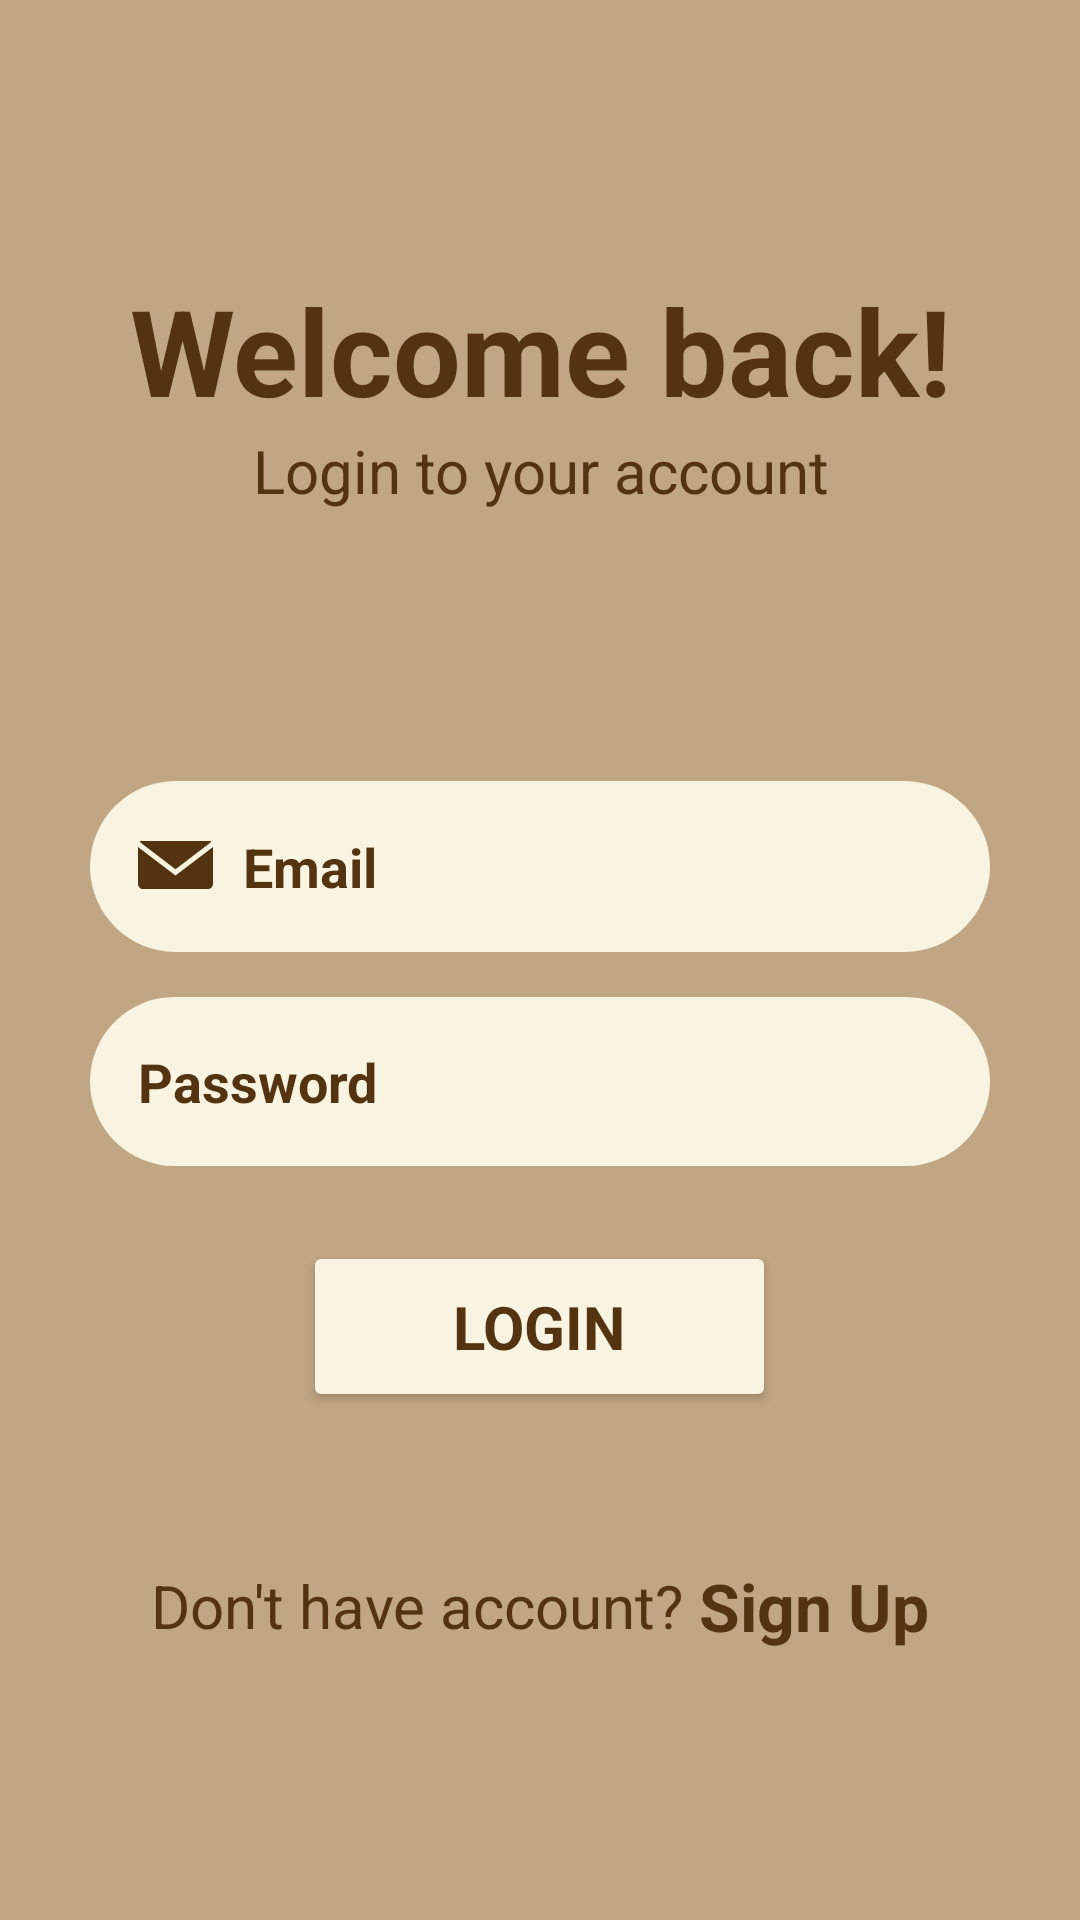

This screen was rendered from an Android layout file. Write that file and the resources it references.
<!-- AndroidManifest.xml: application theme Theme.Coffee_shop -->
<!-- res/layout/activity_login.xml -->
<androidx.constraintlayout.widget.ConstraintLayout xmlns:android="http://schemas.android.com/apk/res/android"
    xmlns:app="http://schemas.android.com/apk/res-auto"
    xmlns:tools="http://schemas.android.com/tools"
    android:id="@+id/main"
    android:layout_width="match_parent"
    android:layout_height="match_parent"
    android:background="@color/bg"
    tools:context=".presentation.auth.view.LoginActivity">

    <LinearLayout
        android:layout_width="wrap_content"
        android:layout_height="wrap_content"
        android:gravity="center_horizontal"
        android:orientation="vertical"
        app:layout_constraintBottom_toBottomOf="parent"
        app:layout_constraintEnd_toEndOf="parent"
        app:layout_constraintStart_toStartOf="parent"
        app:layout_constraintTop_toTopOf="parent">

        <TextView
            android:id="@+id/tv_title"
            android:layout_width="wrap_content"
            android:layout_height="wrap_content"
            android:gravity="center"
            android:text="@string/welcome_back"
            android:textColor="#543310"
            android:textSize="40sp"
            android:textStyle="bold" />

        <TextView
            android:id="@+id/tv_subtitle"
            android:layout_width="wrap_content"
            android:layout_height="wrap_content"
            android:layout_marginBottom="90dp"
            android:gravity="center"
            android:text="@string/login_to_your_account"
            android:textColor="#543310"
            android:textSize="20sp" />

        <EditText
            android:id="@+id/email_edit"
            android:layout_width="300dp"
            android:layout_height="wrap_content"
            android:layout_marginBottom="15dp"
            android:textColor="#543310"
            android:autofillHints=""
            android:background="@drawable/btn_light"
            android:drawableStart="@drawable/mail"
            android:drawablePadding="10dp"
            android:hint="@string/email"
            android:inputType="textEmailAddress"
            android:padding="16dp"
            android:textColorHint="#543310"
            android:textStyle="bold" />

        <EditText
            android:id="@+id/password_edit"
            android:layout_width="300dp"
            android:layout_height="wrap_content"
            android:layout_marginBottom="25dp"
            android:autofillHints=""
            android:textColor="#543310"
            android:background="@drawable/btn_light"
            android:drawableStart="@drawable/password_icon"
            android:drawablePadding="10dp"
            android:hint="@string/password"
            android:inputType="textPassword"
            android:padding="16dp"
            android:textColorHint="#543310"
            android:textStyle="bold" />

        <Button
            android:id="@+id/btn_login"
            android:layout_width="wrap_content"
            android:layout_height="wrap_content"
            android:layout_marginBottom="20dp"
            android:backgroundTint="#F8F4E1"
            android:paddingHorizontal="50dp"
            android:paddingVertical="15dp"
            android:text="@string/login"
            android:textColor="#543310"
            android:textSize="20sp"
            android:textStyle="bold" />

        <LinearLayout
            android:layout_width="wrap_content"
            android:layout_height="wrap_content"
            android:layout_marginTop="30dp"
            android:gravity="center"
            android:orientation="horizontal">

            <TextView
                android:id="@+id/dont_have_account"
                android:layout_width="wrap_content"
                android:layout_height="wrap_content"
                android:text="@string/don_t_have_account"
                android:textColor="#543310"
                android:textSize="20sp" />

            <TextView
                android:id="@+id/signup_link"
                android:layout_width="wrap_content"
                android:layout_height="wrap_content"
                android:layout_marginStart="5dp"
                android:clickable="true"
                android:focusable="true"
                android:text="@string/sign_up"
                android:textColor="#543310"
                android:textSize="22sp"
                android:textStyle="bold" />
        </LinearLayout>

    </LinearLayout>

</androidx.constraintlayout.widget.ConstraintLayout>
<!-- resources referenced by this layout -->
<resources>
  <color name="bg">#C0A682</color>
  <!-- drawable btn_light (drawable) -->
  <shape xmlns:android="http://schemas.android.com/apk/res/android">
      <corners android:radius="104dp" />
      <solid android:color="#F8F4E1" />
  </shape>
  <!-- drawable mail (drawable) -->
  <vector xmlns:android="http://schemas.android.com/apk/res/android" android:height="25dp" android:viewportHeight="50" android:viewportWidth="50" android:width="25dp">
        
      <path android:fillColor="#543310" android:pathData="M2.941,8c-2.941,0 -1.47,0.779 0,1.974L25,26.763l22.059,-16.737C48.531,8.831 50,8 47.059,8H2.941zM0,11.946v24.728C0,38.129 1.488,40 2.665,40h44.67C48.513,40 50,38.129 50,36.674V11.946L25,31.021 0,11.946z"/>
      
  </vector>
  <string name="don_t_have_account">Don\'t have account?</string>
  <string name="email">Email</string>
  <string name="login">Login</string>
  <string name="login_to_your_account">Login to your account</string>
  <string name="password">Password</string>
  <string name="sign_up">Sign Up</string>
  <string name="welcome_back">Welcome back!</string>
  <style name="Theme.Coffee_shop" parent="Base.Theme.Coffee_shop">
          <item name="android:windowTranslucentNavigation">true</item>
          <item name="android:windowTranslucentStatus">true</item>
          <item name="bottomNavigationStyle">@style/BottomNavigation.NoActiveIndicator</item>
          <item name="fontFamily">@font/source_sans_pro_regular</item>
          <item name="android:windowLightNavigationBar">true</item>
          <item name="android:windowLightStatusBar">true</item>
      </style>
  <style name="Base.Theme.Coffee_shop" parent="Theme.Material3.DayNight.NoActionBar">
      </style>
  <style name="BottomNavigation.NoActiveIndicator" parent="Widget.Material3.BottomNavigationView">
          <item name="itemActiveIndicatorStyle">@null</item>
      </style>
</resources>
